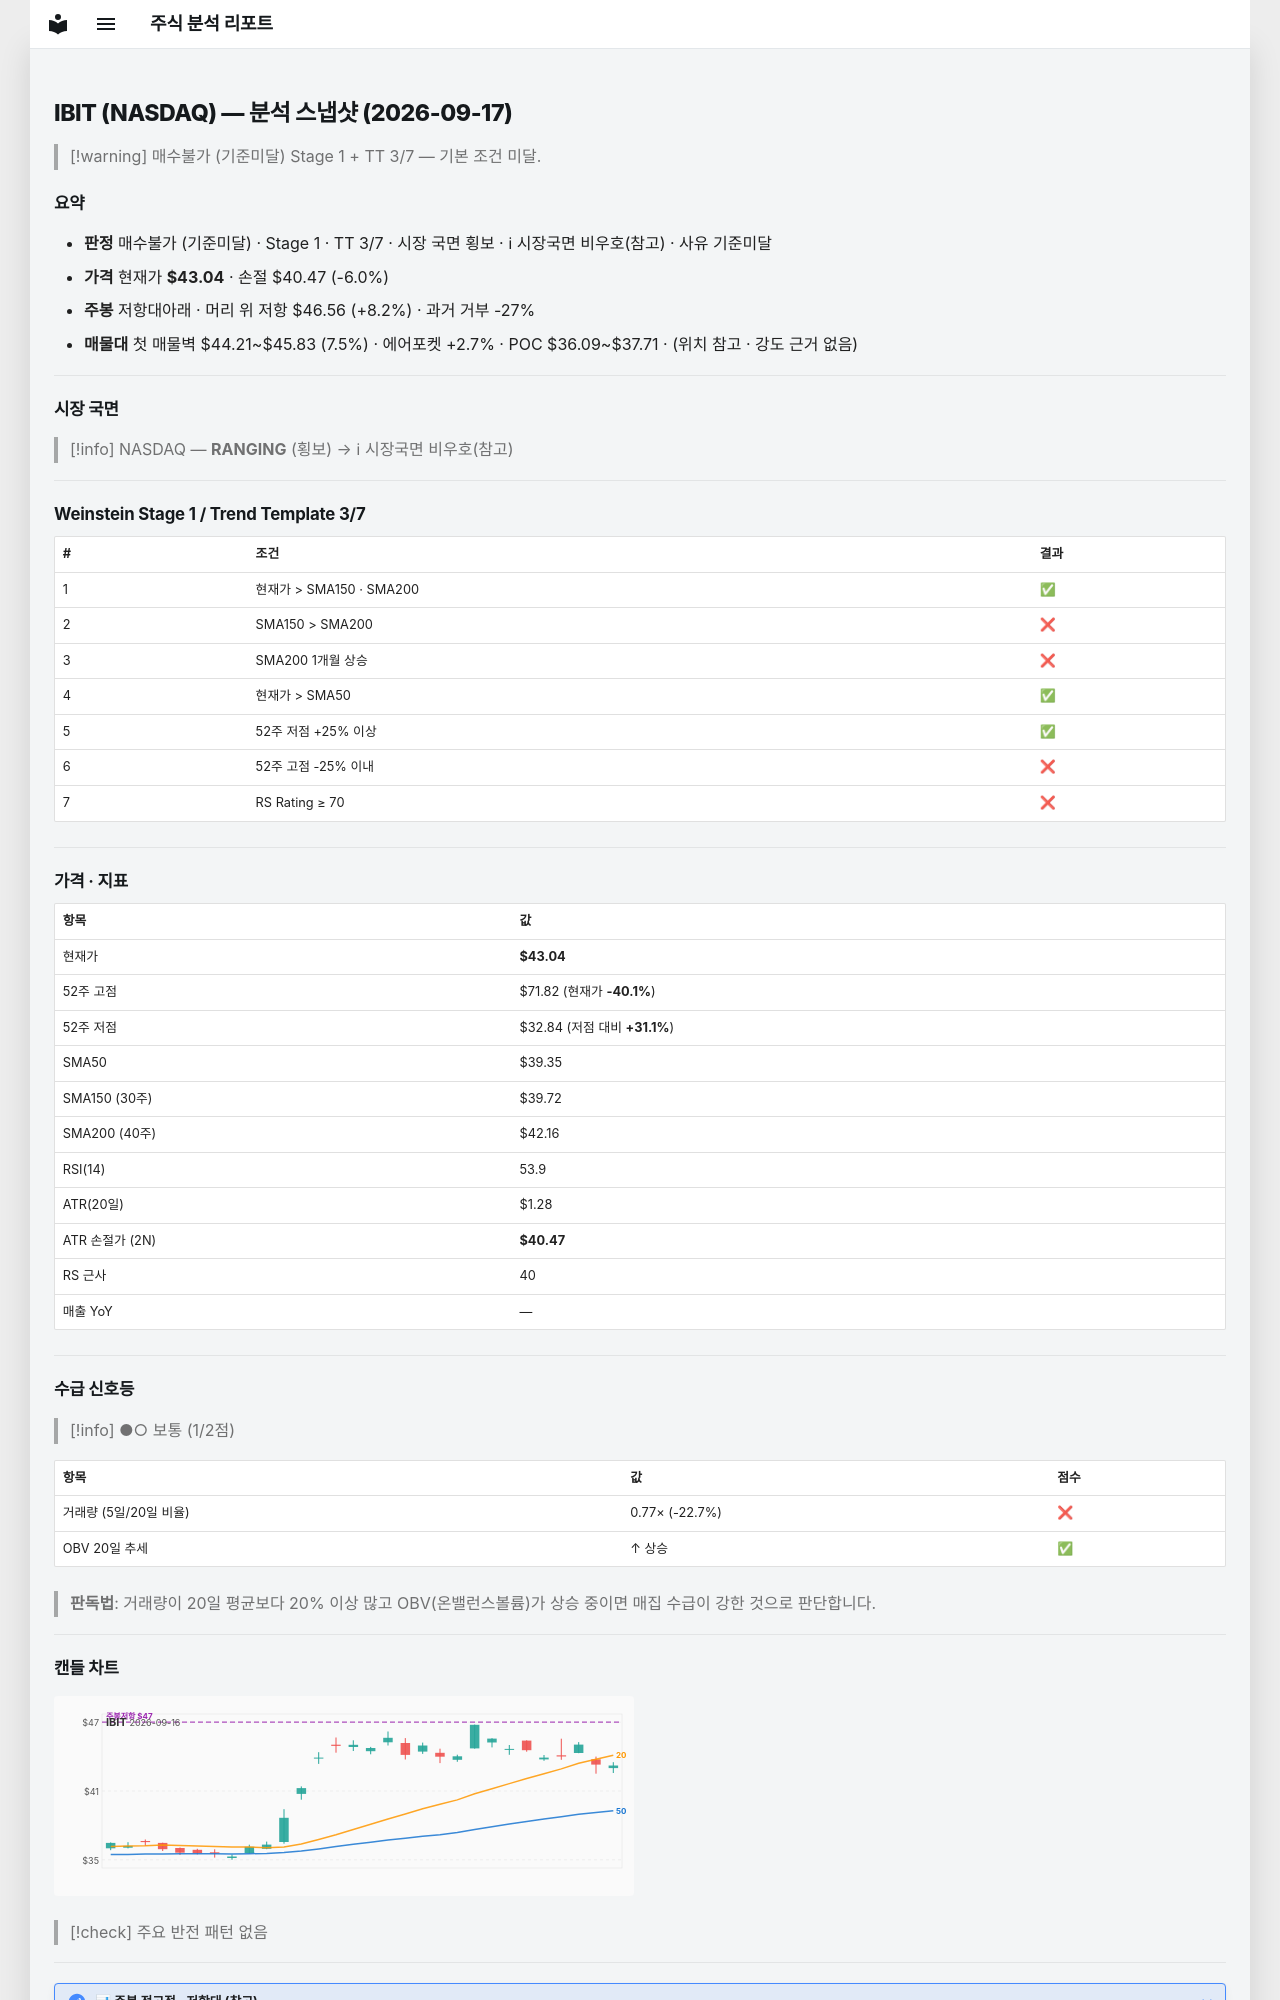

repository: soloandco/stock-reports · page: snapshots/IBIT-2026-09-17/index.html · generator: mkdocs

---
type: analysis-snapshot
title: IBIT 분석 스냅샷
ticker: IBIT
market: NASDAQ
created: 2026-09-17
updated: 2026-09-17
bar-date: 2026-09-16
verdict: 매수불가
verdict-reason: 기준미달
real-rr: 1.37
sma50-gap-pct: 9.4
weekly-position: 저항대아래
weekly-overhead-price: 46.56
weekly-overhead-pct: 8.2
stage: 1
trend-template-score: 3
tt-max: 7
price: 43.040000915527344
stop-price: 40.471092580184965
market-regime: RANGING
supply-demand-score: 1/2
supply-demand-label: 보통
status: tracking
tags:
  - stock-agent
  - watchlist
  - IBIT
  - analysis
related:
  - "[[analysis-template]]"
---

# IBIT (NASDAQ) — 분석 스냅샷 (2026-09-17)

> [!warning] 매수불가 (기준미달)
> Stage 1 + TT 3/7 — 기본 조건 미달.

## 요약

- **판정** 매수불가 (기준미달) · Stage 1 · TT 3/7 · 시장 국면 횡보 · ℹ 시장국면 비우호(참고) · 사유 기준미달
- **가격** 현재가 **$43.04** · 손절 $40.47 (-6.0%)
- **주봉** 저항대아래 · 머리 위 저항 $46.56 (+8.2%) · 과거 거부 -27%
- **매물대** 첫 매물벽 $44.21~$45.83 (7.5%) · 에어포켓 +2.7% · POC $36.09~$37.71 · (위치 참고 · 강도 근거 없음)

---

## 시장 국면

> [!info] NASDAQ — **RANGING** (횡보) → ℹ 시장국면 비우호(참고)

---

## Weinstein Stage 1 / Trend Template 3/7

| # | 조건 | 결과 |
|---|------|------|
| 1 | 현재가 > SMA150 · SMA200 | ✅ |
| 2 | SMA150 > SMA200 | ❌ |
| 3 | SMA200 1개월 상승 | ❌ |
| 4 | 현재가 > SMA50 | ✅ |
| 5 | 52주 저점 +25% 이상 | ✅ |
| 6 | 52주 고점 -25% 이내 | ❌ |
| 7 | RS Rating ≥ 70 | ❌ |

---

## 가격 · 지표

| 항목 | 값 |
|------|---|
| 현재가 | **$43.04** |
| 52주 고점 | $71.82 (현재가 **-40.1%**) |
| 52주 저점 | $32.84 (저점 대비 **+31.1%**) |
| SMA50 | $39.35 |
| SMA150 (30주) | $39.72 |
| SMA200 (40주) | $42.16 |
| RSI(14) | 53.9 |
| ATR(20일) | $1.28 |
| ATR 손절가 (2N) | **$40.47** |
| RS 근사 | 40 |
| 매출 YoY | — |

---
## 수급 신호등

> [!info] ●○ 보통 (1/2점)

| 항목 | 값 | 점수 |
|------|------|------|
| 거래량 (5일/20일 비율) | 0.77× (-22.7%) | ❌ |
| OBV 20일 추세 | ↑ 상승 | ✅ |

> **판독법**: 거래량이 20일 평균보다 20% 이상 많고 OBV(온밸런스볼륨)가 상승 중이면 매집 수급이 강한 것으로 판단합니다.

---
